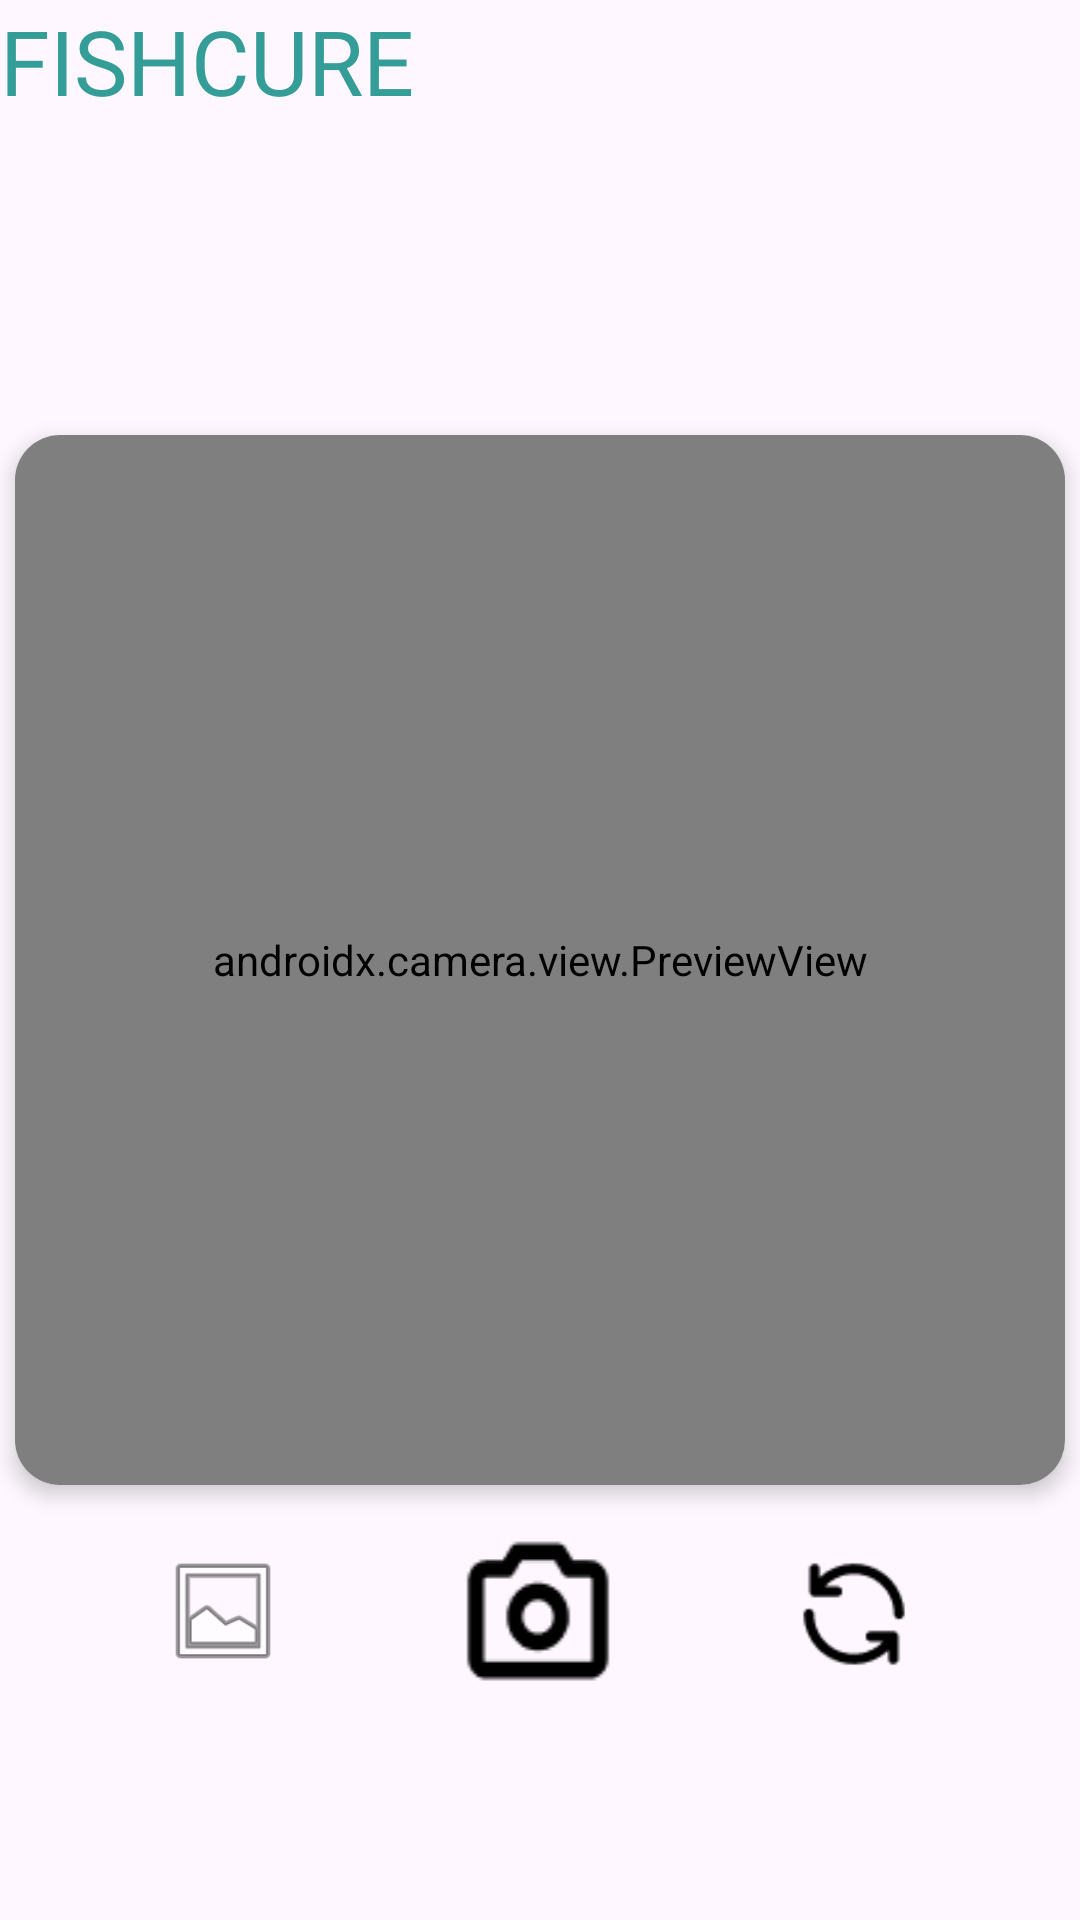

Layout XML and referenced resources for this Android screen:
<!-- AndroidManifest.xml: application theme Theme.FishCureApp -->
<!-- res/layout/fragment_cameras.xml -->
<?xml version="1.0" encoding="utf-8"?>
<androidx.constraintlayout.widget.ConstraintLayout xmlns:android="http://schemas.android.com/apk/res/android"
    xmlns:app="http://schemas.android.com/apk/res-auto"
    xmlns:tools="http://schemas.android.com/tools"
    android:layout_width="match_parent"
    android:layout_height="match_parent"
    tools:context=".ui.camera.CameraActivity">

    <androidx.cardview.widget.CardView
        android:layout_width="350dp"
        android:layout_height="350dp"
        app:cardCornerRadius="15dp"
        app:cardElevation="4dp"
        app:layout_constraintBottom_toBottomOf="parent"
        app:layout_constraintDimensionRatio="3:4"
        app:layout_constraintEnd_toEndOf="parent"
        app:layout_constraintStart_toStartOf="parent"
        app:layout_constraintTop_toTopOf="parent">

        <androidx.camera.view.PreviewView
            android:id="@+id/viewFinder"
            android:layout_width="match_parent"
            android:layout_height="match_parent" />
    </androidx.cardview.widget.CardView>

    <ImageView
        android:id="@+id/btn_camera"
        android:layout_width="60dp"
        android:layout_height="60dp"
        android:layout_marginBottom="72dp"
        app:layout_constraintBottom_toBottomOf="parent"
        app:layout_constraintEnd_toEndOf="parent"
        app:layout_constraintHorizontal_bias="0.498"
        app:layout_constraintStart_toStartOf="parent"
        app:srcCompat="@drawable/ic_camera"
        tools:ignore="ContentDescription" />

    <ImageView
        android:id="@+id/btn_gallery"
        android:layout_width="42dp"
        android:layout_height="42dp"
        app:layout_constraintBottom_toBottomOf="@id/btn_camera"
        app:layout_constraintEnd_toStartOf="@id/btn_camera"
        app:layout_constraintHorizontal_bias="0.496"
        app:layout_constraintStart_toStartOf="parent"
        app:layout_constraintTop_toTopOf="@id/btn_camera"
        app:layout_constraintVertical_bias="0.444"
        app:srcCompat="@android:drawable/ic_menu_gallery"
        tools:ignore="ContentDescription" />

    <ImageView
        android:id="@+id/btn_switch_camera"
        android:layout_width="40dp"
        android:layout_height="40dp"
        app:layout_constraintBottom_toBottomOf="@id/btn_camera"
        app:layout_constraintEnd_toEndOf="parent"
        app:layout_constraintStart_toEndOf="@id/btn_camera"
        app:layout_constraintTop_toTopOf="@id/btn_camera"
        app:srcCompat="@drawable/ic_proses"
        tools:ignore="ContentDescription" />

    <TextView
        android:id="@+id/textView3"
        android:layout_width="wrap_content"
        android:layout_height="wrap_content"
        android:text="FISHCURE"
        android:textColor="@color/tosca"
        android:textSize="30sp"
        tools:layout_editor_absoluteX="122dp"
        tools:layout_editor_absoluteY="80dp" />

</androidx.constraintlayout.widget.ConstraintLayout>
<!-- resources referenced by this layout -->
<resources>
  <color name="tosca">#359D97</color>
  <!-- drawable ic_camera: png bitmap (drawable, 825 bytes) -->
  <!-- drawable ic_proses: png bitmap (drawable, 825 bytes) -->
  <style name="Theme.FishCureApp" parent="Base.Theme.FishCureApp" />
  <style name="Base.Theme.FishCureApp" parent="Theme.Material3.DayNight.NoActionBar">
          
          
      </style>
</resources>
